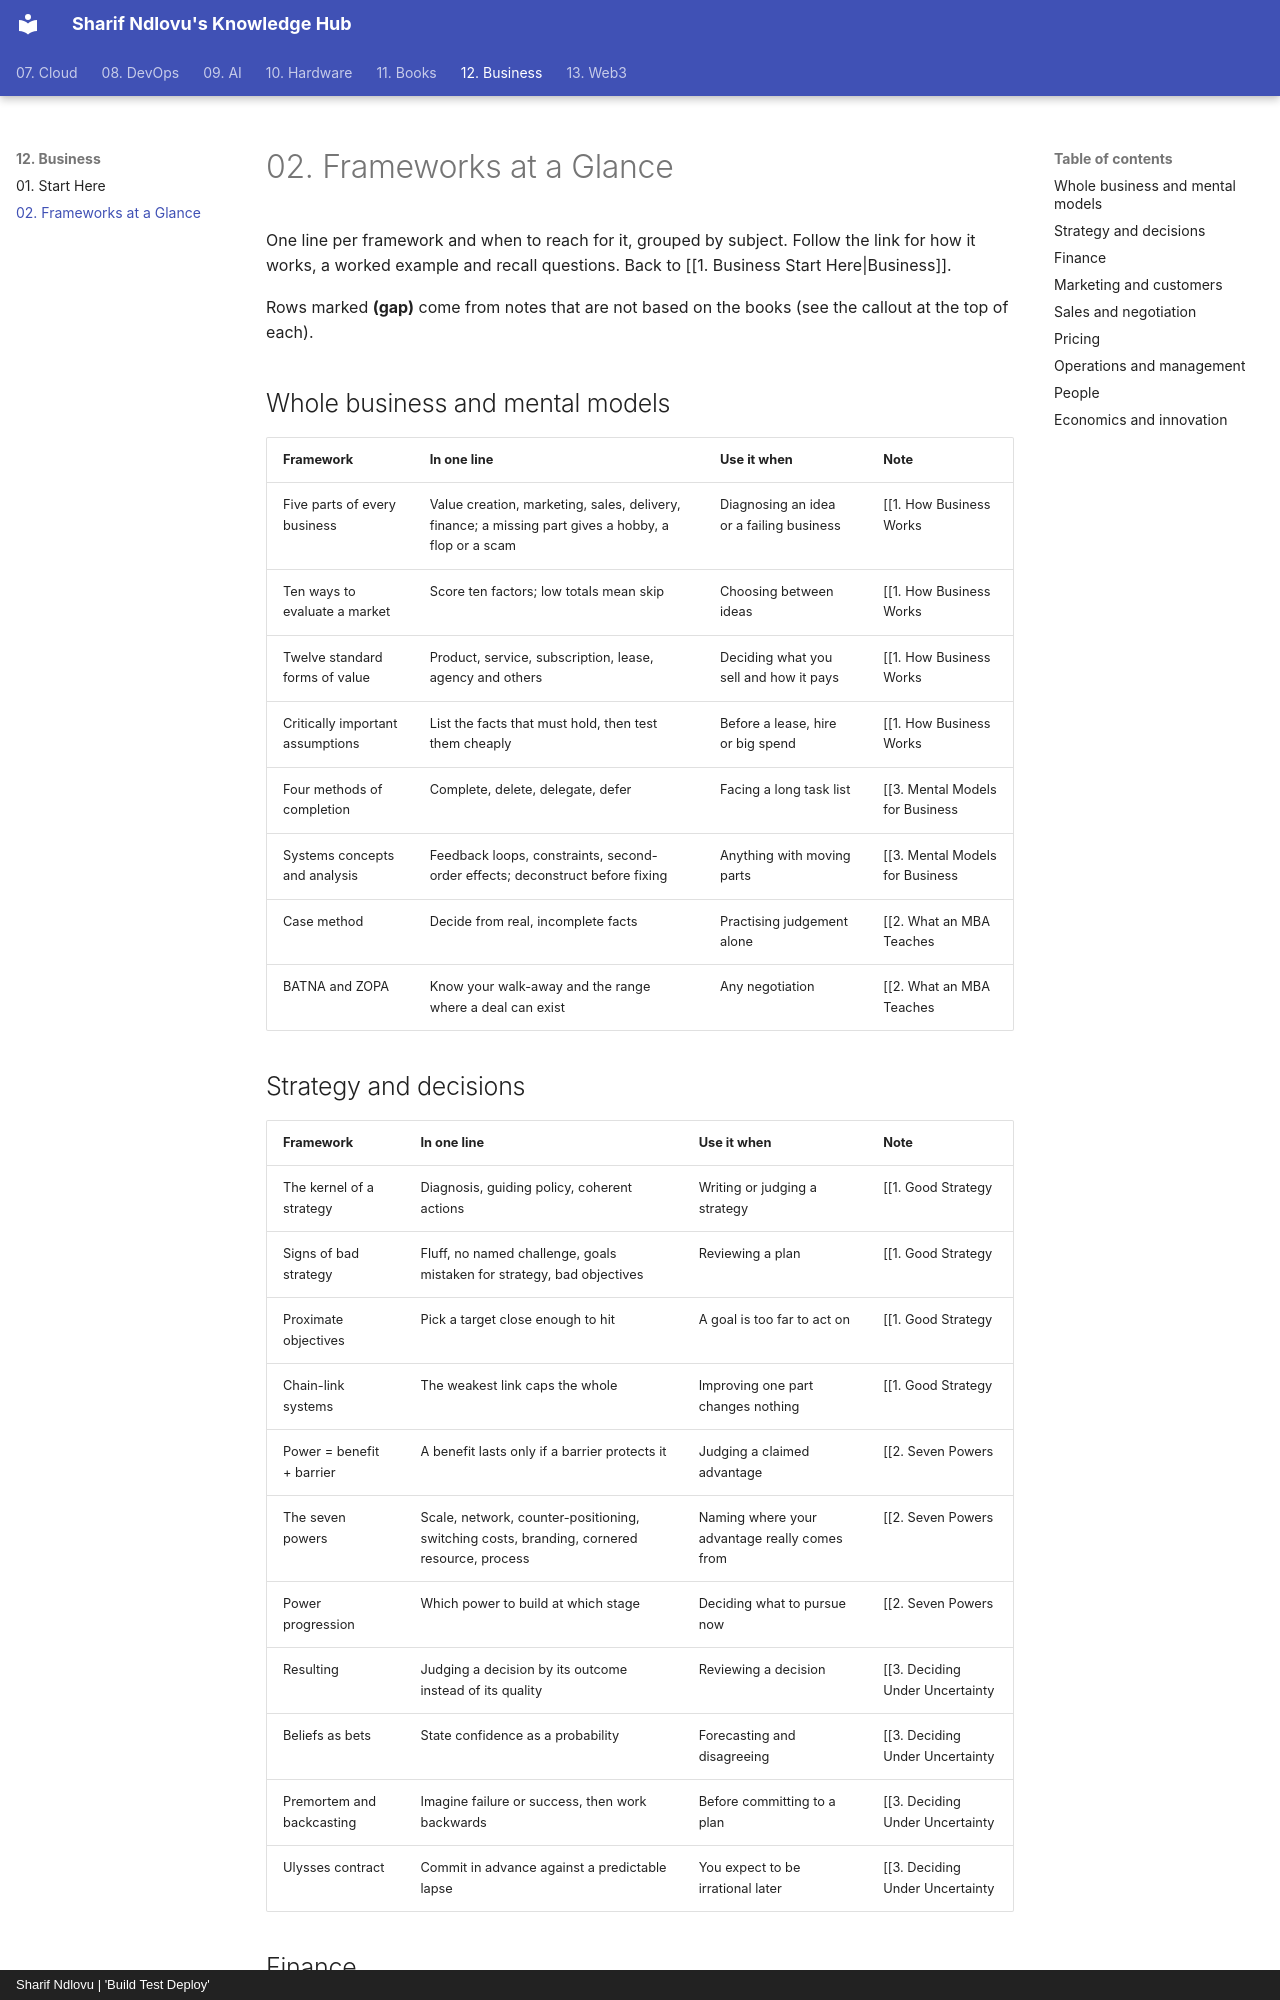

repository: sharifndlovu123/knowledge_base_map · page: 12. Business/11. Frameworks at a Glance.html · generator: mkdocs · copyright: Sharif Ndlovu | 'Build Test Deploy'

# 02. Frameworks at a Glance

One line per framework and when to reach for it, grouped by subject. Follow the link for how it works, a worked example and recall questions. Back to [[1. Business Start Here|Business]].

Rows marked **(gap)** come from notes that are not based on the books (see the callout at the top of each).

## Whole business and mental models

| Framework | In one line | Use it when | Note |
|---|---|---|---|
| Five parts of every business | Value creation, marketing, sales, delivery, finance; a missing part gives a hobby, a flop or a scam | Diagnosing an idea or a failing business | [[1. How Business Works|How Business Works]] |
| Ten ways to evaluate a market | Score ten factors; low totals mean skip | Choosing between ideas | [[1. How Business Works|How Business Works]] |
| Twelve standard forms of value | Product, service, subscription, lease, agency and others | Deciding what you sell and how it pays | [[1. How Business Works|How Business Works]] |
| Critically important assumptions | List the facts that must hold, then test them cheaply | Before a lease, hire or big spend | [[1. How Business Works|How Business Works]] |
| Four methods of completion | Complete, delete, delegate, defer | Facing a long task list | [[3. Mental Models for Business|Mental Models for Business]] |
| Systems concepts and analysis | Feedback loops, constraints, second-order effects; deconstruct before fixing | Anything with moving parts | [[3. Mental Models for Business|Mental Models for Business]] |
| Case method | Decide from real, incomplete facts | Practising judgement alone | [[2. What an MBA Teaches|What an MBA Teaches]] |
| BATNA and ZOPA | Know your walk-away and the range where a deal can exist | Any negotiation | [[2. What an MBA Teaches|What an MBA Teaches]] |

## Strategy and decisions

| Framework | In one line | Use it when | Note |
|---|---|---|---|
| The kernel of a strategy | Diagnosis, guiding policy, coherent actions | Writing or judging a strategy | [[1. Good Strategy|Good Strategy]] |
| Signs of bad strategy | Fluff, no named challenge, goals mistaken for strategy, bad objectives | Reviewing a plan | [[1. Good Strategy|Good Strategy]] |
| Proximate objectives | Pick a target close enough to hit | A goal is too far to act on | [[1. Good Strategy|Good Strategy]] |
| Chain-link systems | The weakest link caps the whole | Improving one part changes nothing | [[1. Good Strategy|Good Strategy]] |
| Power = benefit + barrier | A benefit lasts only if a barrier protects it | Judging a claimed advantage | [[2. Seven Powers|Seven Powers]] |
| The seven powers | Scale, network, counter-positioning, switching costs, branding, cornered resource, process | Naming where your advantage really comes from | [[2. Seven Powers|Seven Powers]] |
| Power progression | Which power to build at which stage | Deciding what to pursue now | [[2. Seven Powers|Seven Powers]] |
| Resulting | Judging a decision by its outcome instead of its quality | Reviewing a decision | [[3. Deciding Under Uncertainty|Deciding Under Uncertainty]] |
| Beliefs as bets | State confidence as a probability | Forecasting and disagreeing | [[3. Deciding Under Uncertainty|Deciding Under Uncertainty]] |
| Premortem and backcasting | Imagine failure or success, then work backwards | Before committing to a plan | [[3. Deciding Under Uncertainty|Deciding Under Uncertainty]] |
| Ulysses contract | Commit in advance against a predictable lapse | You expect to be irrational later | [[3. Deciding Under Uncertainty|Deciding Under Uncertainty]] |
